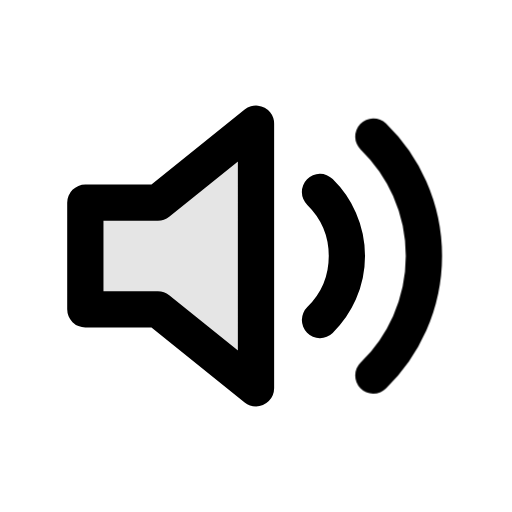
t = 0.00 s
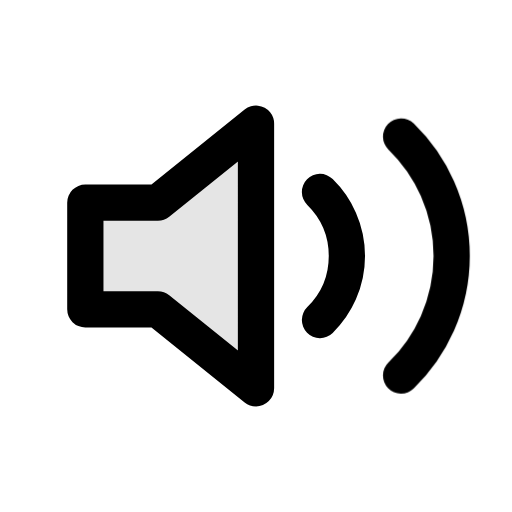
t = 0.17 s
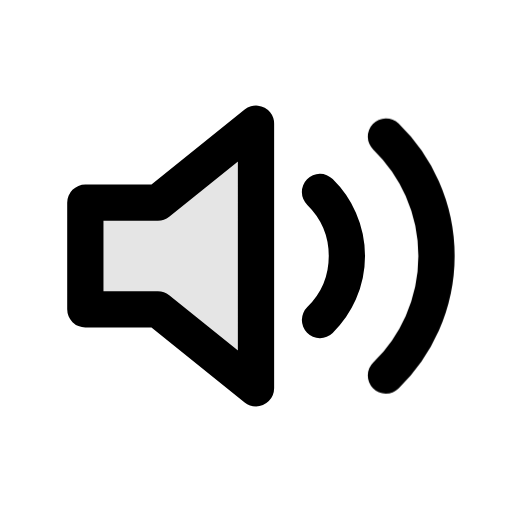
t = 0.36 s
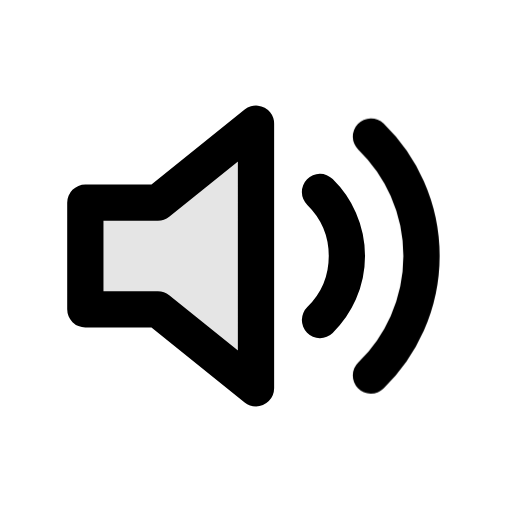
t = 0.52 s
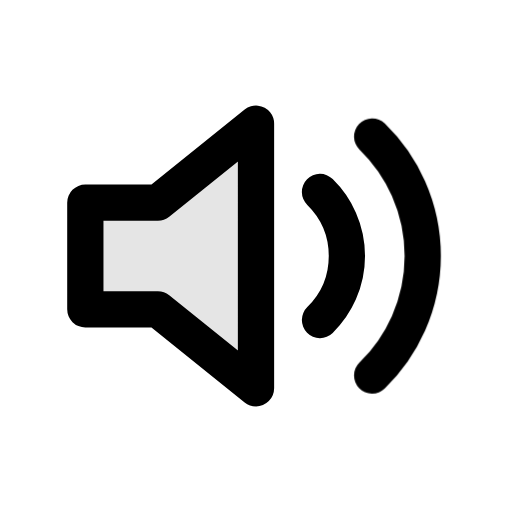
t = 0.67 s
t = 0.82 s: frame unchanged from t = 0.00 s, image omitted

The animated SVG that drew these frames (rendered in a browser with its animation timeline set to each time). Animation: 1 CSS @keyframes rule; one cycle of 0.82 s.

<svg xmlns="http://www.w3.org/2000/svg" class="mu-icon mu-ic-volume" width="24" height="24" viewBox="0 0 24 24">
<!-- MetalUI icon: Volume. Hover: The outer sound front reaches outward from the fixed speaker and seats back.. Press (:active or data-state="press"): plays the same act. Reduced motion: static. -->
<style>
.mu-icon{--sw:1.7;--k-spring:linear(0,0.0117,0.0435,0.0909,0.1499,0.217,0.2892,0.3637,0.4386,0.512,0.5826,0.6494,0.7114,0.7683,0.8196,0.8654,0.9056,0.9403,0.9698,0.9944,1.0145,1.0305,1.0428,1.0518,1.0579,1.0616,1.0632,1.063,1.0615,1.0588,1.0554,1.0513,1.0468,1.0422,1.0374,1.0327,1.0282,1.0238,1.0198,1.0161,1.0127,1.0096,1.007,1.0046,1);--k-soft:linear(0,0.0063,0.0235,0.0493,0.0818,0.1194,0.1605,0.2042,0.2492,0.2949,0.3406,0.3856,0.4297,0.4723,0.5133,0.5525,0.5898,0.625,0.6581,0.6892,0.7181,0.745,0.77,0.793,0.8142,0.8337,0.8515,0.8678,0.8826,0.896,0.9082,0.9192,0.9291,0.938,0.9459,0.953,0.9594,0.965,0.97,0.9745,0.9784,0.9818,0.9848,0.9874,1);--k-dur:.46s;flex:none;overflow:visible;fill:none;stroke:currentColor;stroke-width:var(--sw);stroke-linecap:round;stroke-linejoin:round}
.mu-icon *{transform-box:view-box}
.mu-icon .f{fill:currentColor;fill-opacity:calc(var(--duo,.14) * var(--mu-duo-k,1))}
.mu-icon .s{fill:currentColor;stroke:none}
.mu-icon .d{fill:currentColor;fill-opacity:calc(var(--duo,.14) * var(--mu-duo-k,1));stroke:none}
@media (prefers-reduced-motion:no-preference){
.mu-icon *{transition:transform var(--k-dur) var(--k-spring) var(--dl,0s),opacity .2s ease var(--dl,0s),d var(--k-dur) var(--k-spring) var(--dl,0s),stroke-dashoffset var(--k-dur) var(--k-spring) var(--dl,0s),fill-opacity .2s ease}
}
svg.mu-icon [data-part="wave"]{transform-origin:17.5px 12px}
@media (prefers-reduced-motion:no-preference){svg.mu-icon:is(:hover,:focus-visible,[data-state~="play"]) [data-part="wave"]{animation:mu-volume-wave 820ms linear both}@keyframes mu-volume-wave{0%{transform:translate(0px,0px) rotate(0deg) scale(1,1);animation-timing-function:cubic-bezier(.55,0,.85,.45)}18.293%{transform:translate(1.3px,0px) rotate(0deg) scale(1,1);animation-timing-function:cubic-bezier(.4,0,.2,1)}25.61%{transform:translate(1.3px,0px) rotate(0deg) scale(1,1);animation-timing-function:cubic-bezier(.37,0,.63,1)}62.805%{transform:translate(-0.1132px,0px) rotate(0deg) scale(1,1);animation-timing-function:cubic-bezier(.37,0,.63,1)}100%{transform:translate(0px,0px) rotate(0deg) scale(1,1)}}}</style>
<path class="f" style="--duo:.1" d="M4 9.5h3.4L12 5.8v12.4l-4.6-3.7H4Z"/><path d="M15 9a4.2 4.2 0 0 1 0 6"/><path data-part="wave" d="M17.5 6.4a7.8 7.8 0 0 1 0 11.2"/>
</svg>
